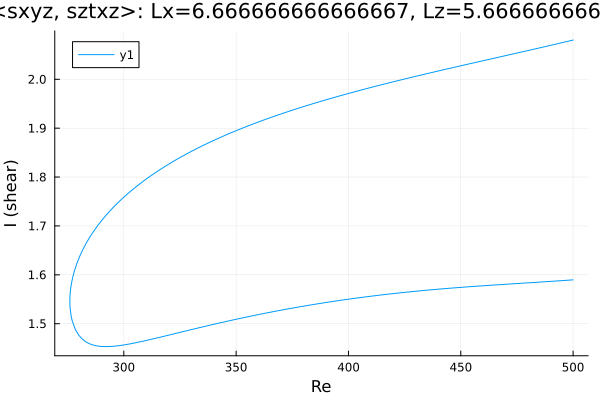

The table this chart was drawn from, first rows:
Re, shear
500.0, 2.08
498.8, 2.079
497.4, 2.077
496, 2.076
494.6, 2.074
493.2, 2.073
491.7, 2.071
490.3, 2.07
488.9, 2.068
487.5, 2.067
486.1, 2.065
484.7, 2.064
483.3, 2.062
481.8, 2.061
480.4, 2.059
479, 2.058
477.6, 2.056
476.2, 2.055
474.8, 2.054
473.4, 2.052
471.9, 2.051
470.5, 2.049
469.1, 2.048
467.7, 2.046
466.3, 2.045
464.9, 2.043
463.5, 2.042
462, 2.04
460.6, 2.039
459.2, 2.037
457.8, 2.036
456.4, 2.034
455, 2.033
453.6, 2.031
452.1, 2.03
450.7, 2.028
449.3, 2.027
448.6, 2.026
447.2, 2.025
445.8, 2.023
444.4, 2.022
443, 2.02
441.6, 2.019
440.1, 2.017
438.7, 2.016
438.2, 2.015
436.8, 2.014
435.4, 2.012
434, 2.011
432.6, 2.009
431.1, 2.007
429.7, 2.006
428.3, 2.004
426.9, 2.003
425.5, 2.001
424.1, 2
422.7, 1.998
421.2, 1.996
419.8, 1.995
418.4, 1.993
... 326 more rows
